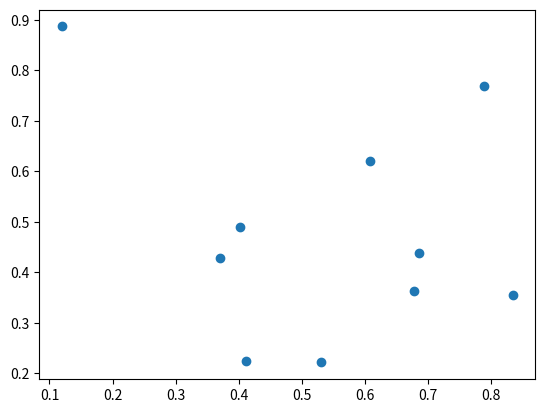

This chart was generated by the following Python code:
import numpy as np
import matplotlib.pyplot as plt


a = np.random.rand(10)
b = np.random.rand(10)

plt.scatter(a, b)

plt.show()
